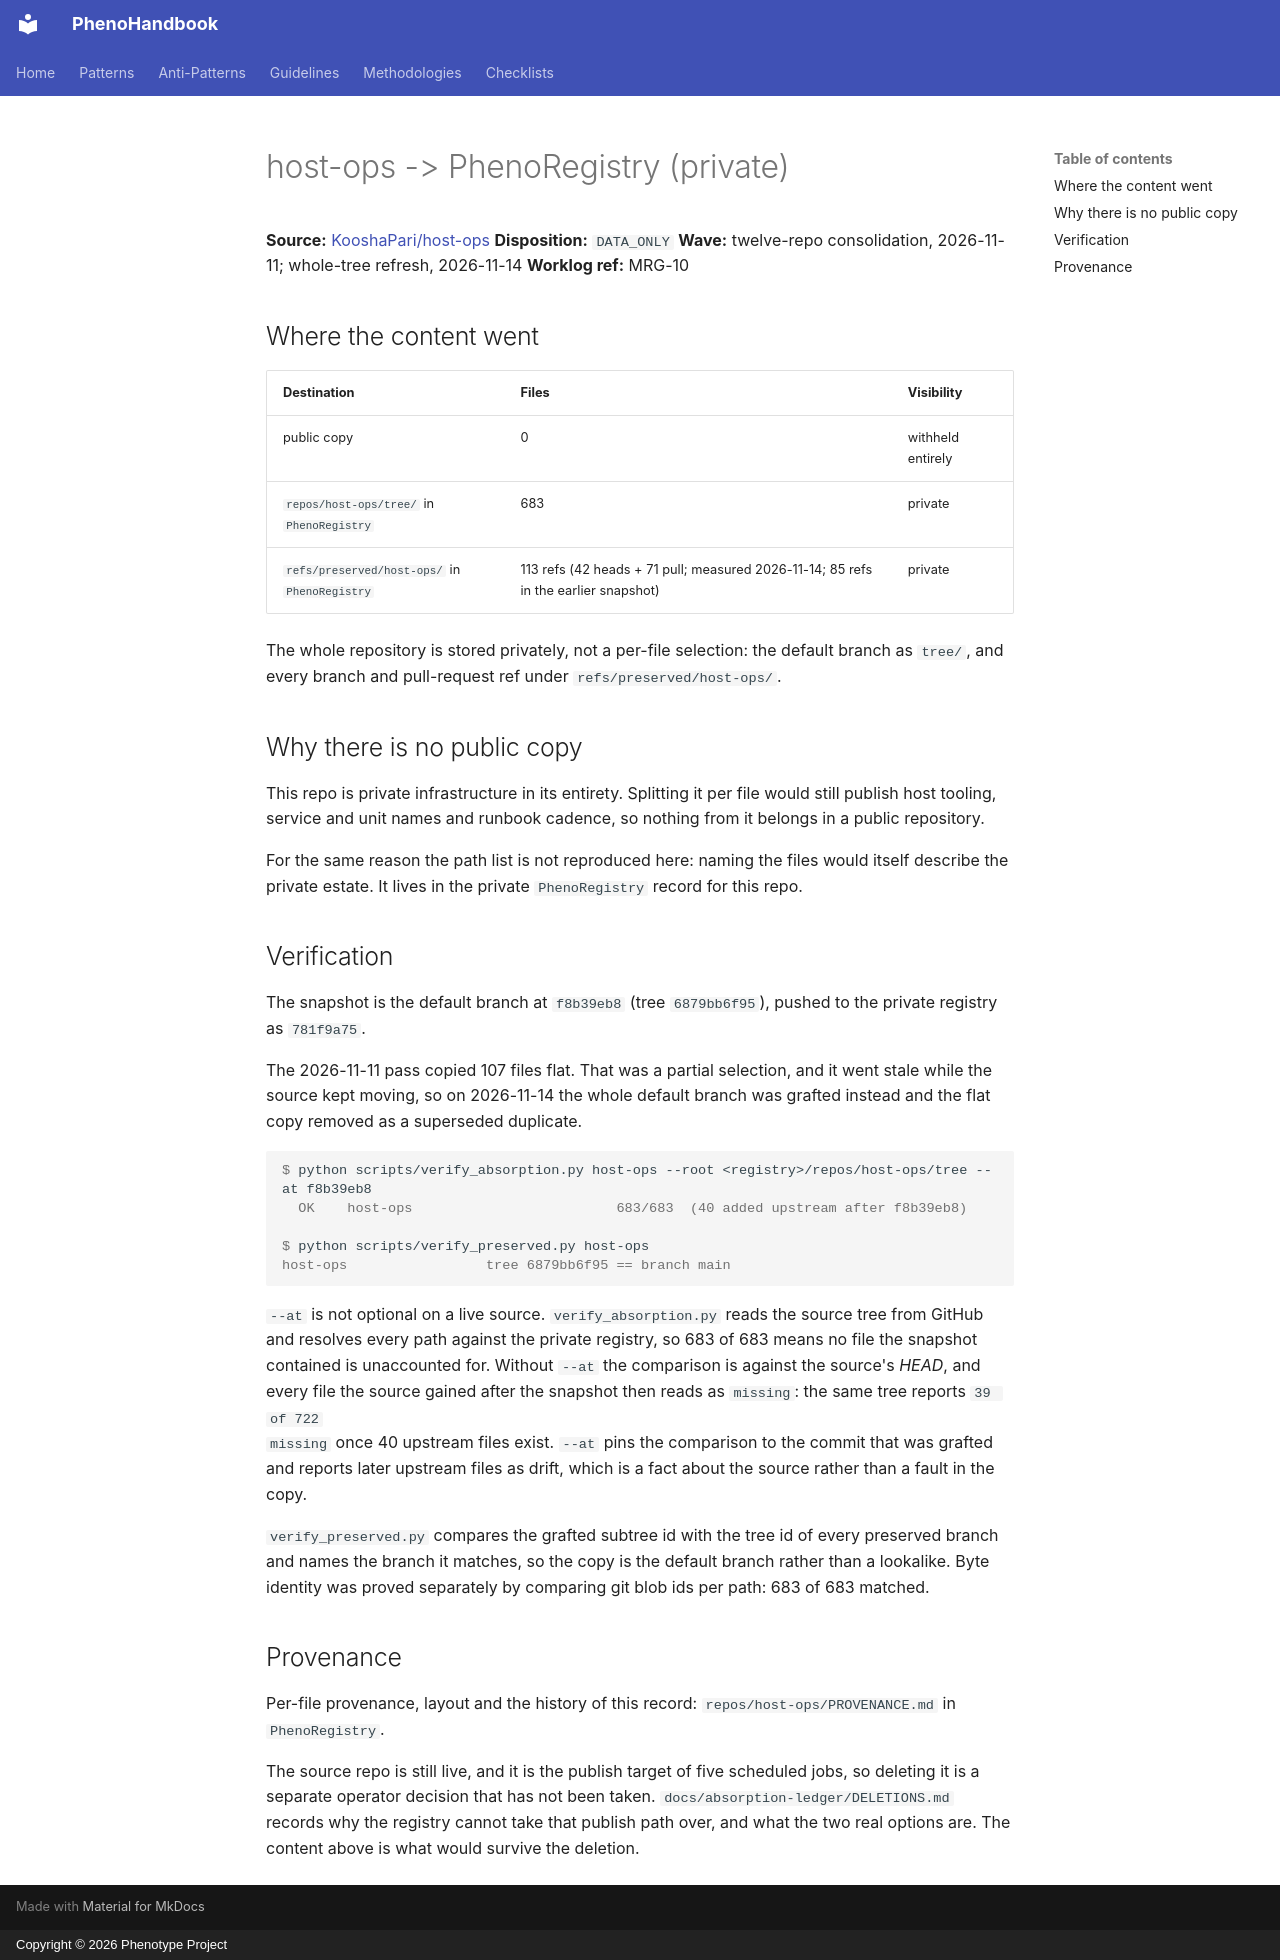

repository: KooshaPari/PhenoShared · page: absorbed-from/host-ops/index.html · generator: mkdocs · copyright: Copyright © 2026 Phenotype Project

# host-ops -> PhenoRegistry (private)

**Source:** [KooshaPari/host-ops](https://github.com/KooshaPari/host-ops)
**Disposition:** `DATA_ONLY`
**Wave:** twelve-repo consolidation, 2026-11-11; whole-tree refresh, 2026-11-14
**Worklog ref:** MRG-10

## Where the content went

| Destination                                   | Files   | Visibility        |
| --------------------------------------------- | ------- | ----------------- |
| public copy                                   | 0       | withheld entirely |
| `repos/host-ops/tree/` in `PhenoRegistry`     | 683     | private           |
| `refs/preserved/host-ops/` in `PhenoRegistry` | 113 refs (42 heads + 71 pull; measured 2026-11-14; 85 refs in the earlier snapshot) | private           |

The whole repository is stored privately, not a per-file selection: the default
branch as `tree/`, and every branch and pull-request ref under
`refs/preserved/host-ops/`.

## Why there is no public copy

This repo is private infrastructure in its entirety. Splitting it per file would
still publish host tooling, service and unit names and runbook cadence, so
nothing from it belongs in a public repository.

For the same reason the path list is not reproduced here: naming the files would
itself describe the private estate. It lives in the private `PhenoRegistry`
record for this repo.

## Verification

The snapshot is the default branch at `f8b39eb8` (tree `6879bb6f95`), pushed to
the private registry as `781f9a75`.

The 2026-11-11 pass copied 107 files flat. That was a partial selection, and it
went stale while the source kept moving, so on 2026-11-14 the whole default
branch was grafted instead and the flat copy removed as a superseded duplicate.

```console
$ python scripts/verify_absorption.py host-ops --root <registry>/repos/host-ops/tree --at f8b39eb8
  OK    host-ops                         683/683  (40 added upstream after f8b39eb8)

$ python scripts/verify_preserved.py host-ops
host-ops                 tree 6879bb6f95 == branch main
```

`--at` is not optional on a live source. `verify_absorption.py` reads the source
tree from GitHub and resolves every path against the private registry, so 683 of
683 means no file the snapshot contained is unaccounted for. Without `--at` the
comparison is against the source's _HEAD_, and every file the source gained
after the snapshot then reads as `missing`: the same tree reports `39 of 722
missing` once 40 upstream files exist. `--at` pins the comparison to the commit
that was grafted and reports later upstream files as drift, which is a fact
about the source rather than a fault in the copy.

`verify_preserved.py` compares the grafted subtree id with the tree id of every
preserved branch and names the branch it matches, so the copy is the default
branch rather than a lookalike. Byte identity was proved separately by comparing
git blob ids per path: 683 of 683 matched.

## Provenance

Per-file provenance, layout and the history of this record:
`repos/host-ops/PROVENANCE.md` in `PhenoRegistry`.

The source repo is still live, and it is the publish target of five scheduled
jobs, so deleting it is a separate operator decision that has not been taken.
`docs/absorption-ledger/DELETIONS.md` records why the registry cannot take that
publish path over, and what the two real options are. The content above is what
would survive the deletion.
